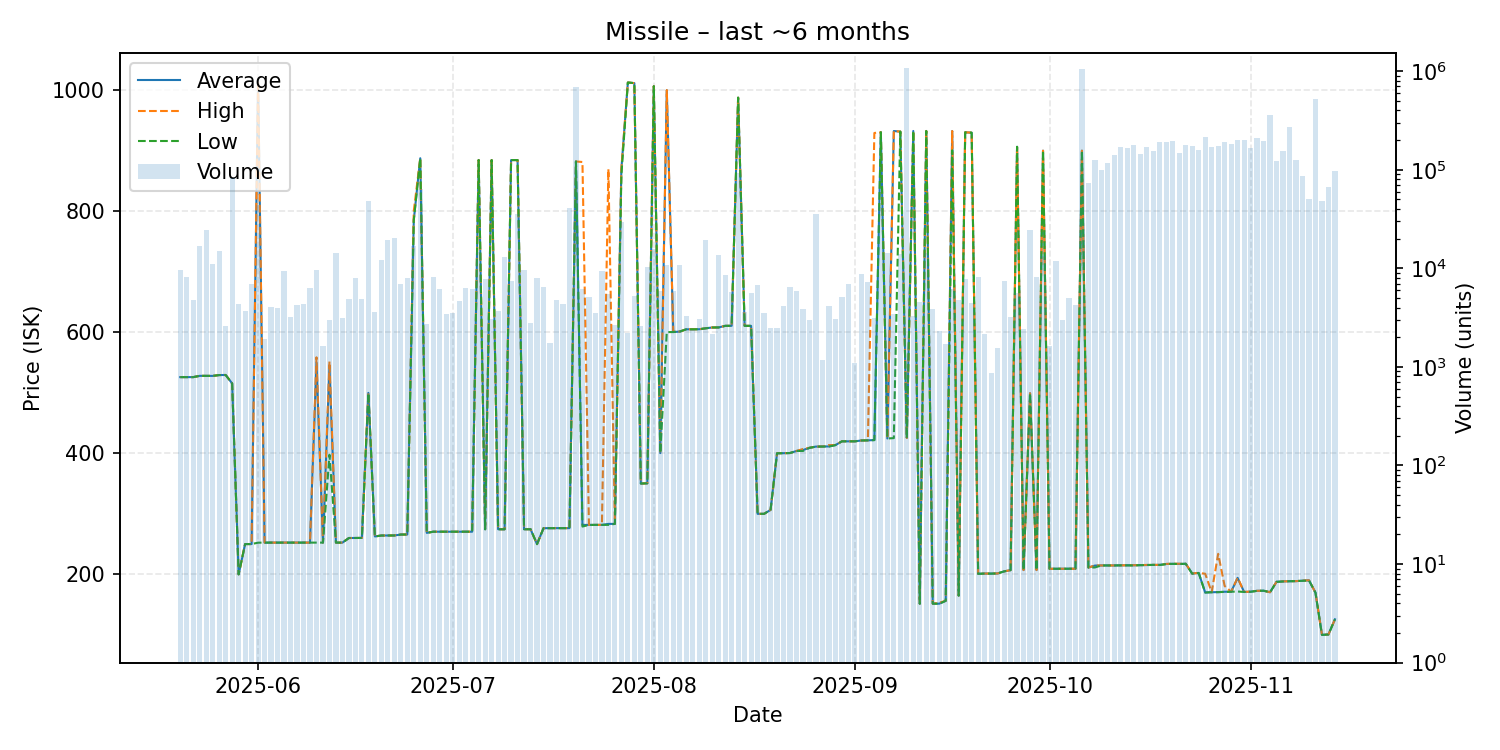

Source data for this figure (header and first rows):
date, average, highest, lowest, order_count, volume
2025-05-20, 525.7, 525.7, 525.7, 18, 9500
2025-05-21, 525.7, 525.7, 525.7, 14, 8196
2025-05-22, 525.7, 525.7, 525.7, 7, 4797
2025-05-23, 527.8, 527.8, 527.8, 11, 16900
2025-05-24, 527.7, 527.7, 527.7, 31, 24202
2025-05-25, 527.7, 527.7, 527.7, 22, 11067
2025-05-26, 529.1, 529.1, 529.1, 23, 14991
2025-05-27, 529.2, 529.2, 529.2, 12, 2591
2025-05-28, 515.3, 515.3, 515.3, 34, 83017
2025-05-29, 200.1, 200.1, 200.1, 17, 4368
2025-05-30, 250.1, 250.1, 250.1, 9, 3650
2025-05-31, 250.1, 250.1, 250.1, 16, 6999
2025-06-01, 1015, 1015, 252.4, 32, 43429
2025-06-02, 252.5, 252.5, 252.5, 8, 1900
2025-06-03, 252.5, 252.5, 252.5, 12, 4035
2025-06-04, 252.5, 252.5, 252.5, 8, 3937
2025-06-05, 252.5, 252.5, 252.5, 14, 9364
2025-06-06, 252.5, 252.5, 252.5, 13, 3180
2025-06-07, 252.5, 252.5, 252.5, 14, 4200
2025-06-08, 252.5, 252.5, 252.5, 19, 4348
2025-06-09, 252.5, 252.5, 252.5, 15, 6333
2025-06-10, 550.0, 558.4, 252.5, 13, 9543
2025-06-11, 252.5, 252.5, 252.5, 8, 1626
2025-06-12, 542.6, 551.5, 397.6, 7, 3001
2025-06-13, 252.5, 252.5, 252.5, 13, 14417
2025-06-14, 252.5, 252.5, 252.5, 13, 3134
2025-06-15, 260.1, 260.1, 260.1, 15, 4840
2025-06-16, 260.1, 260.1, 260.1, 12, 8000
2025-06-17, 260.2, 260.3, 260.2, 18, 4898
2025-06-18, 499.7, 499.8, 499.4, 30, 48265
2025-06-19, 262.7, 262.7, 262.7, 9, 3600
2025-06-20, 264.2, 264.2, 264.2, 15, 12200
2025-06-21, 264.3, 264.3, 264.3, 13, 19503
2025-06-22, 264.3, 264.3, 264.3, 18, 20260
2025-06-23, 265.8, 265.8, 265.8, 15, 6932
2025-06-24, 265.9, 265.9, 265.9, 21, 8023
2025-06-25, 785.0, 800.0, 784.9, 12, 16832
2025-06-26, 887.0, 887.0, 887.0, 13, 64400
2025-06-27, 268.6, 268.6, 268.6, 10, 2739
2025-06-28, 270.5, 270.5, 270.5, 24, 8190
2025-06-29, 270.5, 270.5, 270.5, 14, 6145
2025-06-30, 270.5, 270.5, 270.5, 8, 3471
2025-07-01, 270.5, 270.5, 270.5, 15, 3505
2025-07-02, 270.5, 270.5, 270.5, 4, 4653
2025-07-03, 270.5, 270.5, 270.5, 13, 6350
2025-07-04, 270.5, 270.5, 270.5, 20, 6222
2025-07-05, 884.1, 884.1, 884.1, 29, 14574
2025-07-06, 274.5, 274.6, 274.5, 22, 7695
2025-07-07, 884.0, 884.0, 884.0, 6, 3048
2025-07-08, 274.6, 274.6, 274.6, 12, 3712
2025-07-09, 274.5, 274.5, 274.5, 15, 13054
2025-07-10, 884.0, 884.0, 884.0, 7, 7392
2025-07-11, 884.0, 884.0, 884.0, 15, 35657
2025-07-12, 274.6, 274.6, 274.6, 14, 9550
2025-07-13, 274.6, 274.6, 274.6, 13, 2772
2025-07-14, 250.0, 250.0, 250.0, 11, 7987
2025-07-15, 276.3, 276.3, 276.3, 13, 6431
2025-07-16, 276.4, 276.4, 276.4, 7, 1750
2025-07-17, 276.4, 276.4, 276.4, 12, 4738
2025-07-18, 276.4, 276.4, 276.4, 13, 4307
... 119 more rows
